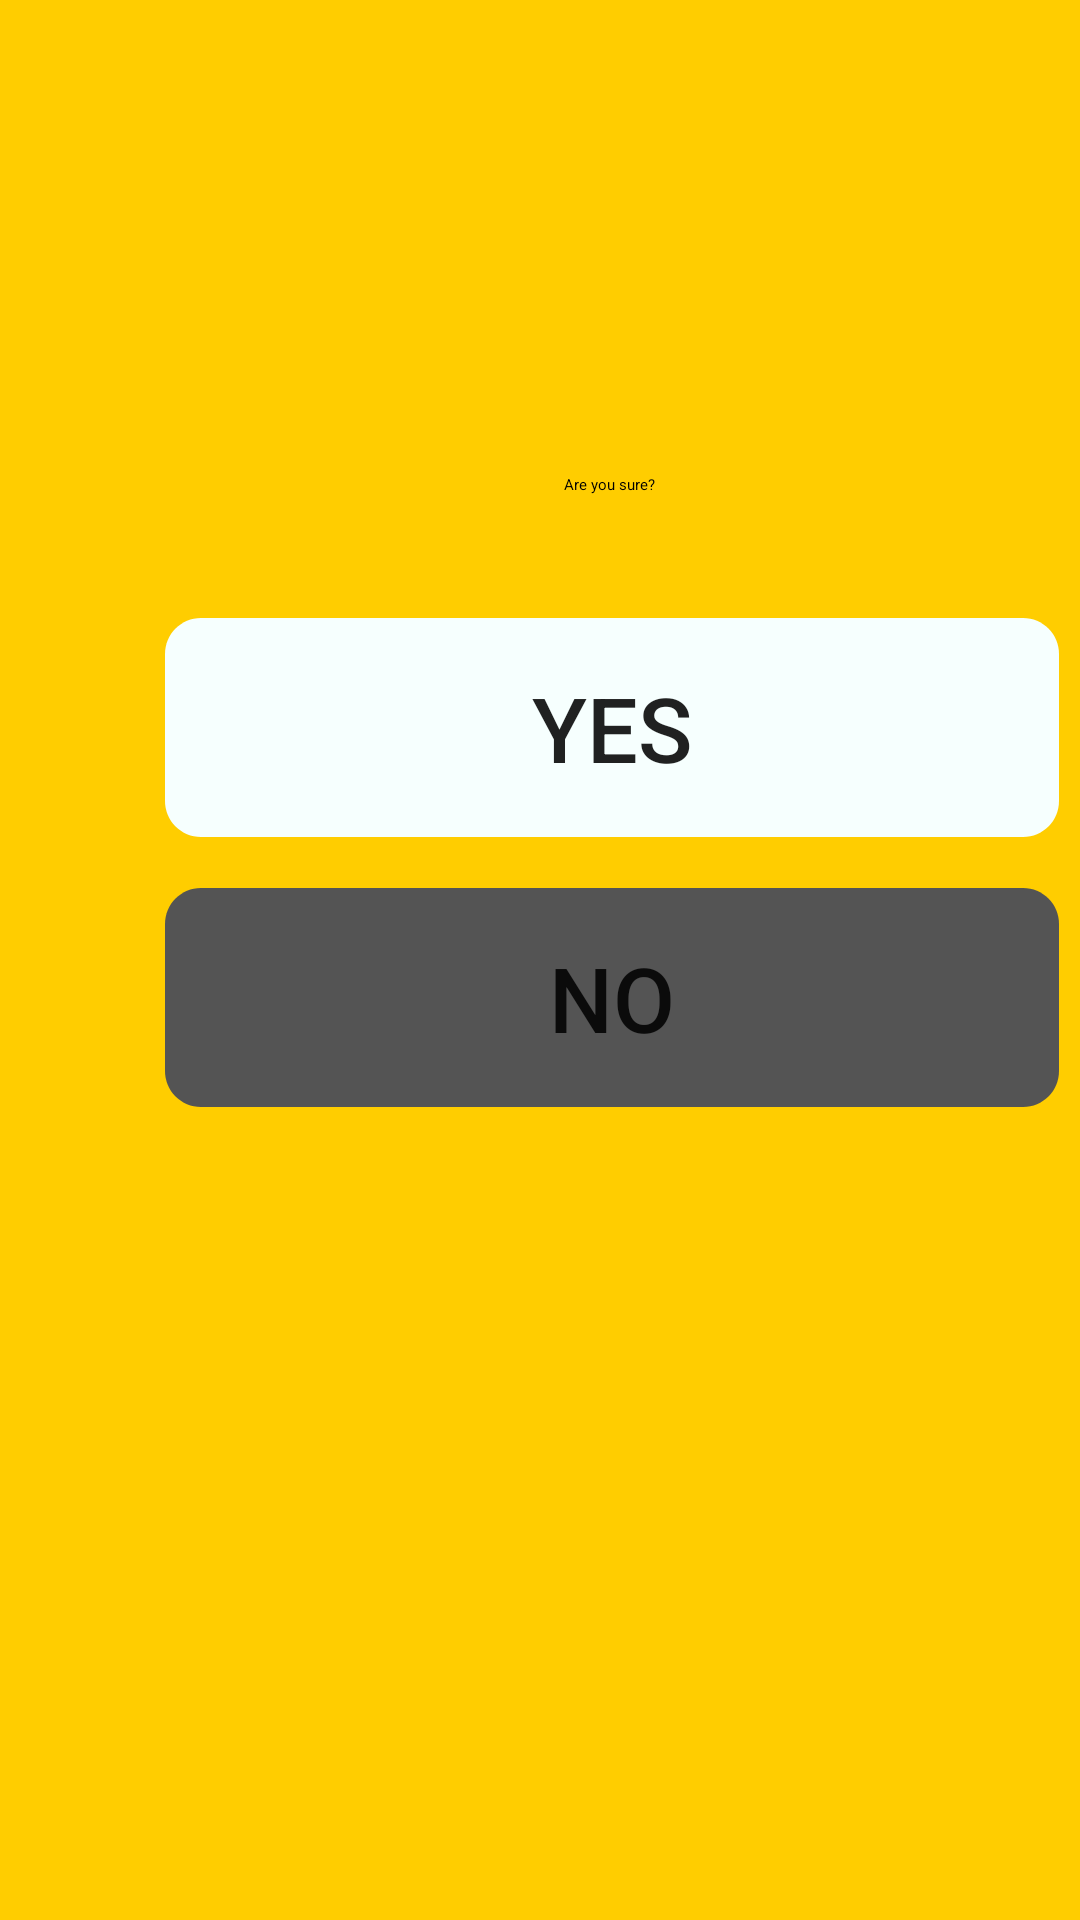

Layout XML and referenced resources for this Android screen:
<!-- AndroidManifest.xml: application theme AppTheme -->
<!-- res/layout/activity_exitscreen.xml -->
<?xml version="1.0" encoding="utf-8"?>
<RelativeLayout xmlns:android="http://schemas.android.com/apk/res/android"
    xmlns:app="http://schemas.android.com/apk/res-auto"
    xmlns:tools="http://schemas.android.com/tools"
    android:layout_width="match_parent"
    android:layout_height="match_parent"
    android:id="@+id/act_exit"
    android:background="#FFCD00"
    tools:context=".exitscreen">

    <TextView
        android:id="@+id/are_you_sur"
        android:layout_width="256dp"
        android:layout_height="89dp"
        android:layout_alignParentLeft="true"
        android:layout_marginLeft="75dp"
        android:layout_alignParentTop="true"
        android:layout_marginTop="117dp"
        android:text="@string/are_you_sur"
        android:textAppearance="@style/are_you_sur"
        android:gravity="center_horizontal|center_vertical"
        />

    <Button
        android:id="@+id/exit_yes"
        android:layout_width="298dp"
        android:layout_height="73dp"
        android:layout_alignParentLeft="true"
        android:layout_marginLeft="55dp"
        android:layout_alignParentTop="true"
        android:layout_marginTop="206dp"
        android:text="yes"
        android:textSize="30sp"
        android:background="@drawable/logout_1"
        />


    <Button
        android:id="@+id/exit_no"
        android:layout_width="298dp"
        android:layout_height="73dp"
        android:layout_alignParentLeft="true"
        android:layout_marginLeft="55dp"
        android:layout_alignParentTop="true"
        android:layout_marginTop="296dp"
        android:text="NO"
        android:background="@drawable/logout_2"
        android:textSize="30sp"
        />

</RelativeLayout>
<!-- resources referenced by this layout -->
<resources>
  <!-- drawable logout_1 (drawable) -->
  <?xml version="1.0" encoding="utf-8"?>
  <vector
      xmlns:android="http://schemas.android.com/apk/res/android"
      xmlns:aapt="http://schemas.android.com/aapt"
      android:width="298dp"
      android:height="73dp"
      android:viewportWidth="298"
      android:viewportHeight="73"
      >
  
      <group>
  
          <clip-path
              android:pathData="M12 0H286C292.627 0 298 5.37258 298 12V61C298 67.6274 292.627 73 286 73H12C5.37258 73 0 67.6274 0 61V12C0 5.37258 5.37258 0 12 0Z"
              />
  
          <path
              android:pathData="M0 0V73H298V0"
              android:fillColor="#F6FFFE"
              />
  
      </group>
  
  </vector>
  <!-- drawable logout_2 (drawable) -->
  <?xml version="1.0" encoding="utf-8"?>
  <vector
      xmlns:android="http://schemas.android.com/apk/res/android"
      xmlns:aapt="http://schemas.android.com/aapt"
      android:width="298dp"
      android:height="73dp"
      android:viewportWidth="298"
      android:viewportHeight="73"
      >
  
      <group>
  
          <clip-path
              android:pathData="M12 0H286C292.627 0 298 5.37258 298 12V61C298 67.6274 292.627 73 286 73H12C5.37258 73 0 67.6274 0 61V12C0 5.37258 5.37258 0 12 0Z"
              />
  
          <path
              android:pathData="M0 0V73H298V0"
              android:fillColor="#545454"
              />
  
      </group>
  
  </vector>
  <string name="are_you_sur">
  
  Are you sure?
  </string>
  <style name="AppTheme" parent="Theme.AppCompat.Light.NoActionBar">
          
          <item name="colorPrimary">#FFCD00</item>
          <item name="colorPrimaryDark">#FFCD00</item>
          <item name="colorAccent">#FFCD00</item>
      </style>
</resources>
